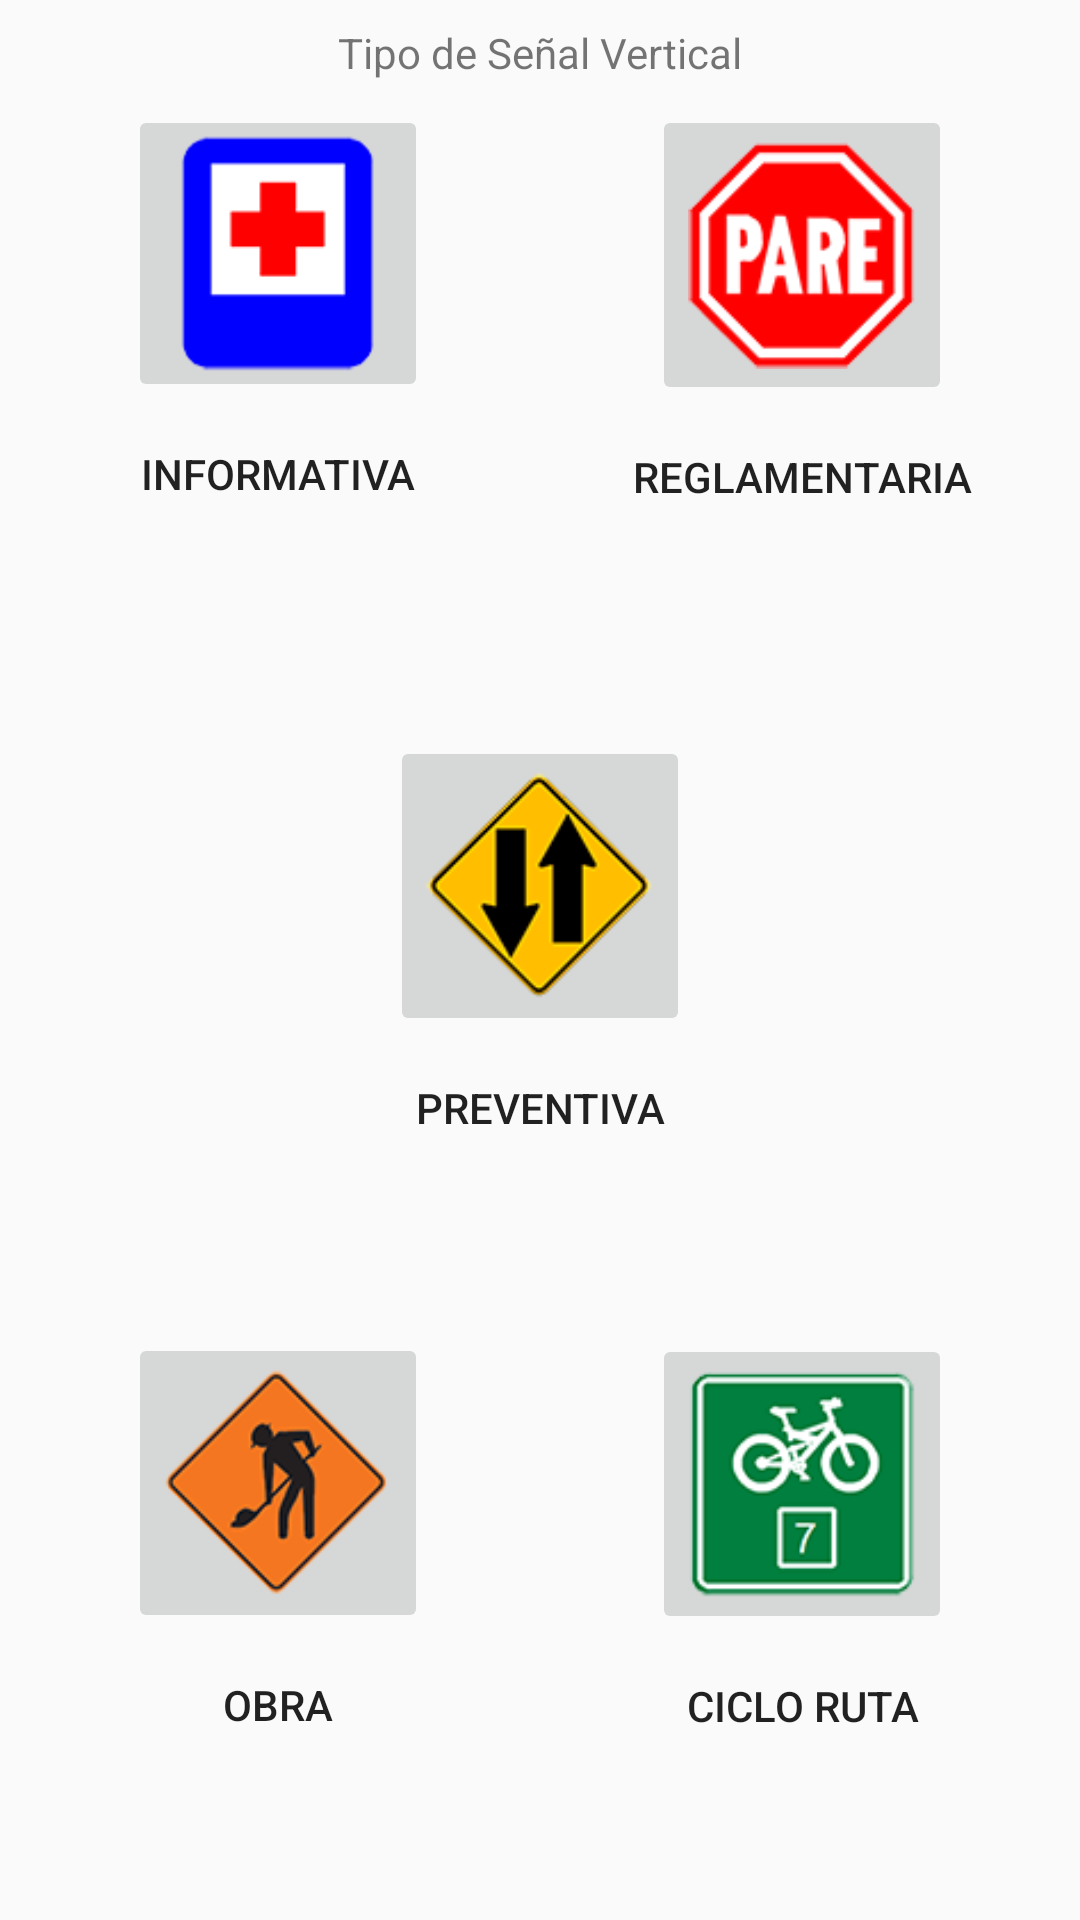

Here is an Android app screen rendered from its layout file. Give the layout XML and the strings, colors and styles it references.
<!-- AndroidManifest.xml: application theme AppTheme -->
<!-- res/layout/activity_type_signal_vertical.xml -->
<?xml version="1.0" encoding="utf-8"?>
<android.support.constraint.ConstraintLayout
        xmlns:android="http://schemas.android.com/apk/res/android"
        xmlns:tools="http://schemas.android.com/tools"
        xmlns:app="http://schemas.android.com/apk/res-auto"
        android:layout_width="match_parent"
        android:layout_height="match_parent"
        tools:context=".controller.signal.vertical.TypeSignalVertical">

    <Button
            android:text="@string/btn_vertical_informative"
            android:layout_width="130dp"
            android:layout_height="48dp"
            android:id="@+id/btn_vertical_informative"
            app:layout_constraintStart_toStartOf="@+id/ibtn_vertical_informative"
            app:layout_constraintEnd_toEndOf="@+id/ibtn_vertical_informative"
            app:layout_constraintTop_toBottomOf="@+id/ibtn_vertical_informative" android:background="@drawable/border"
    />
    <ImageButton
            android:src="@drawable/informativa"
            android:layout_width="100dp"
            android:layout_height="99dp"
            android:id="@+id/ibtn_vertical_informative"
            app:layout_constraintStart_toStartOf="parent"
            android:layout_marginStart="30dp" android:contentDescription="@string/btn_vertical_informative"
            android:layout_marginEnd="8dp" app:layout_constraintEnd_toStartOf="@+id/ibtn_vertical_regulatory"
            android:layout_marginBottom="8dp" app:layout_constraintBottom_toTopOf="@+id/ibtn_vertical_work"
            android:scaleType="centerInside" android:layout_marginTop="8dp"
            app:layout_constraintTop_toBottomOf="@+id/lbl_vertical_type_signal"
            app:layout_constraintVertical_bias="0.0"/>
    <Button
            android:text="@string/btn_vertical_preventive"
            android:layout_width="130dp"
            android:layout_height="48dp"
            android:id="@+id/btn_vertical_preventive"
            app:layout_constraintTop_toBottomOf="@+id/ibtn_vertical_preventive"
            app:layout_constraintStart_toStartOf="@+id/ibtn_vertical_preventive"
            app:layout_constraintEnd_toEndOf="@+id/ibtn_vertical_preventive" android:background="@drawable/border"
    />
    <Button
            android:text="@string/btn_vertical_regulatory"
            android:layout_width="130dp"
            android:layout_height="48dp"
            android:id="@+id/btn_vertical_regulatory"
            app:layout_constraintTop_toBottomOf="@+id/ibtn_vertical_regulatory"
            app:layout_constraintStart_toStartOf="@+id/ibtn_vertical_regulatory"
            app:layout_constraintEnd_toEndOf="@+id/ibtn_vertical_regulatory" android:background="@drawable/border"
    />
    <Button
            android:text="@string/btn_vertical_work"
            android:layout_width="130dp"
            android:layout_height="48dp"
            android:id="@+id/btn_vertical_work"
            app:layout_constraintStart_toStartOf="@+id/ibtn_vertical_work"
            app:layout_constraintEnd_toEndOf="@+id/ibtn_vertical_work"
            app:layout_constraintTop_toBottomOf="@+id/ibtn_vertical_work" android:background="@drawable/border"
    />
    <Button
            android:text="@string/btn_vertical_cycle_route"
            android:layout_width="130dp"
            android:layout_height="48dp"
            android:id="@+id/btn_vertical_cycle_route"
            app:layout_constraintStart_toStartOf="@+id/ibtn_vertical_cycle_route"
            app:layout_constraintEnd_toEndOf="@+id/ibtn_vertical_cycle_route"
            app:layout_constraintTop_toBottomOf="@+id/ibtn_vertical_cycle_route" android:background="@drawable/border"
    />
    <ImageButton
            android:src="@drawable/preventiva"
            android:layout_width="100dp"
            android:layout_height="100dp"
            android:id="@+id/ibtn_vertical_preventive"
            android:layout_marginBottom="16dp"
            app:layout_constraintBottom_toBottomOf="parent" app:layout_constraintStart_toStartOf="parent"
            android:layout_marginStart="16dp" app:layout_constraintEnd_toEndOf="parent"
            android:layout_marginEnd="16dp"
            android:contentDescription="@string/btn_vertical_preventive"
            android:scaleType="centerInside" android:layout_marginTop="8dp"
            app:layout_constraintTop_toBottomOf="@+id/lbl_vertical_type_signal"
            app:layout_constraintVertical_bias="0.43"/>
    <ImageButton
            android:src="@drawable/reglamentaria"
            android:layout_width="100dp"
            android:layout_height="100dp"
            android:id="@+id/ibtn_vertical_regulatory"
            app:layout_constraintEnd_toEndOf="parent"
            android:layout_marginEnd="30dp" android:contentDescription="@string/btn_vertical_regulatory"
            app:layout_constraintStart_toEndOf="@+id/ibtn_vertical_informative" android:layout_marginStart="54dp"
            android:layout_marginBottom="8dp" app:layout_constraintBottom_toTopOf="@+id/ibtn_vertical_cycle_route"
            android:scaleType="centerInside" android:layout_marginTop="8dp"
            app:layout_constraintTop_toBottomOf="@+id/lbl_vertical_type_signal"
            app:layout_constraintVertical_bias="0.0"/>
    <ImageButton
            android:src="@drawable/obra"
            android:layout_width="100dp"
            android:layout_height="100dp"
            android:id="@+id/ibtn_vertical_work" android:layout_marginBottom="50dp"
            app:layout_constraintBottom_toBottomOf="parent" app:layout_constraintStart_toStartOf="parent"
            android:layout_marginStart="30dp" android:contentDescription="@string/btn_vertical_work"
            android:layout_marginEnd="8dp" app:layout_constraintEnd_toStartOf="@+id/ibtn_vertical_cycle_route"
            android:layout_marginTop="80dp" app:layout_constraintTop_toBottomOf="@+id/btn_vertical_informative"
            app:layout_constraintVertical_bias="0.8" android:scaleType="centerInside"/>
    <ImageButton
            android:src="@drawable/ciclo"
            android:layout_width="100dp"
            android:layout_height="100dp"
            android:id="@+id/ibtn_vertical_cycle_route" android:layout_marginBottom="50dp"
            app:layout_constraintBottom_toBottomOf="parent" app:layout_constraintEnd_toEndOf="parent"
            android:layout_marginEnd="30dp" android:contentDescription="@string/btn_vertical_cycle_route"
            app:layout_constraintStart_toEndOf="@+id/ibtn_vertical_work" android:layout_marginStart="54dp"
            android:layout_marginTop="80dp" app:layout_constraintTop_toBottomOf="@+id/btn_vertical_regulatory"
            app:layout_constraintVertical_bias="0.8" android:scaleType="centerInside"/>
    <TextView
            android:text="@string/lbl_vertical_type_signal"
            android:layout_width="wrap_content"
            android:layout_height="wrap_content"
            android:id="@+id/lbl_vertical_type_signal" app:layout_constraintEnd_toEndOf="parent"
            android:layout_marginEnd="8dp"
            app:layout_constraintStart_toStartOf="parent" android:layout_marginStart="8dp"
            android:layout_marginTop="8dp" app:layout_constraintTop_toTopOf="parent" android:textAlignment="center"/>
</android.support.constraint.ConstraintLayout>
<!-- resources referenced by this layout -->
<resources>
  <!-- drawable ciclo: png bitmap (drawable, 8612 bytes) -->
  <!-- drawable informativa: png bitmap (drawable, 3136 bytes) -->
  <!-- drawable obra: png bitmap (drawable, 10158 bytes) -->
  <!-- drawable preventiva: png bitmap (drawable, 9129 bytes) -->
  <!-- drawable reglamentaria: png bitmap (drawable, 6511 bytes) -->
  <string name="btn_vertical_cycle_route">Ciclo Ruta</string>
  
      // Vertical - Tipo Señal Vertical - Señal Informativa
  <string name="btn_vertical_informative">Informativa</string>
  <string name="btn_vertical_preventive">Preventiva</string>
  <string name="btn_vertical_regulatory">Reglamentaria</string>
  <string name="btn_vertical_work">Obra</string>
  <string name="lbl_vertical_type_signal">Tipo de Señal Vertical</string>
  <style name="AppTheme" parent="Theme.AppCompat.Light.DarkActionBar">
          
          <item name="colorPrimary">@color/colorPrimary</item>
          <item name="colorPrimaryDark">@color/colorPrimaryDark</item>
          <item name="colorAccent">@color/colorAccent</item>
      </style>
  <!-- not gathered from this repository: default colours our renderer supplied (Android Studio template values) -->
  <color name="colorPrimary">#FF6200EE</color>
  <color name="colorPrimaryDark">#FF3700B3</color>
  <color name="colorAccent">#FF03DAC5</color>
</resources>
